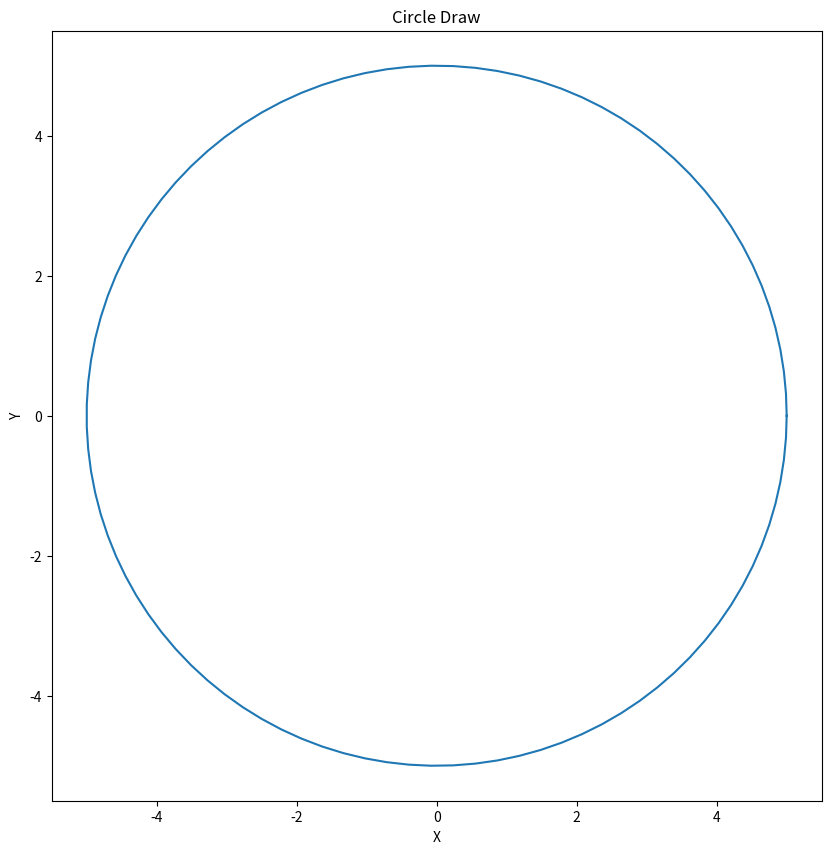

Recreate this plot in Python.
import matplotlib.pyplot as plt
import numpy as np

#Radius 
Zaviye = np.linspace(0, 2 * np.pi, 100)
Radius = 5

#X and Y
X = Radius * np.cos(Zaviye)
Y = Radius * np.sin(Zaviye)
plt.figure(figsize=(10, 10))
plt.plot(X, Y)
plt.gca().set_aspect('equal', adjustable='box')  


plt.title('Circle Draw')
plt.xlabel('X')
plt.ylabel('Y')
plt.show()
